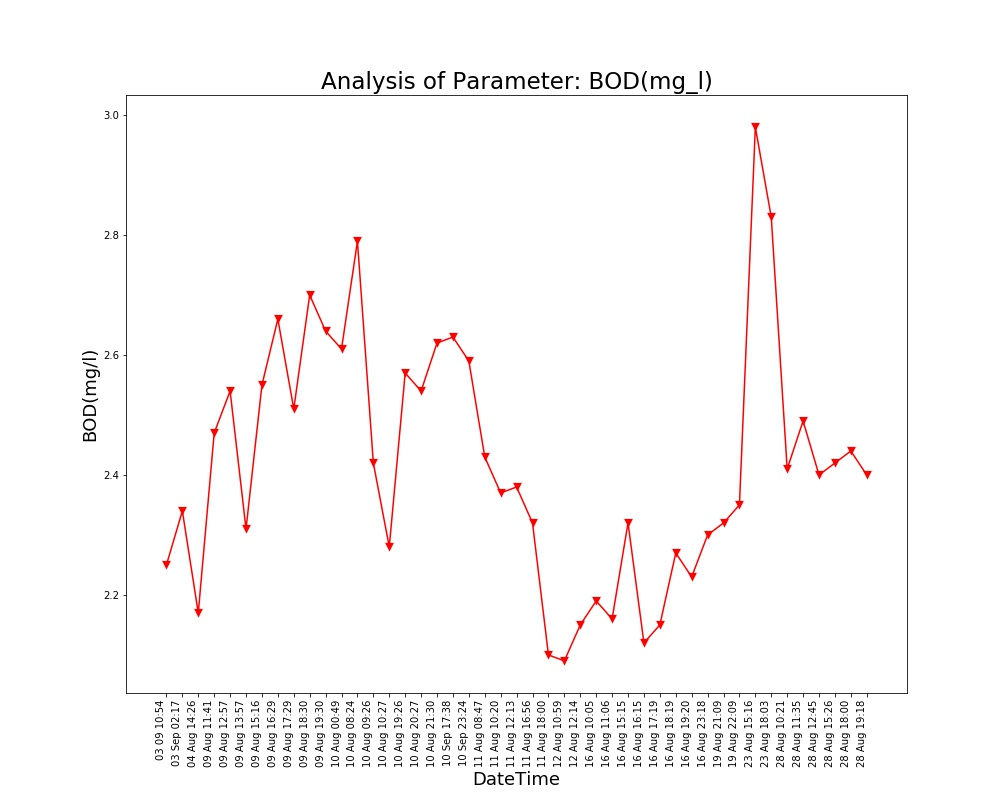

Values plotted in this chart, from the file beside it:
Unnamed: 0, DateTime, Date, Time, BOD(mg/l)
0.0, 04 Aug 14:26, 04 Aug 2021, 14:26:24, 2.17
1.0, 09 Aug 11:41, 09 Aug 2021, 11:41:48, 2.47
2.0, 09 Aug 12:57, 09 Aug 2021, 12:57:04, 2.54
3.0, 09 Aug 13:57, 09 Aug 2021, 13:57:19, 2.31
4.0, 09 Aug 15:16, 09 Aug 2021, 15:16:19, 2.55
5.0, 09 Aug 16:29, 09 Aug 2021, 16:29:24, 2.66
6.0, 09 Aug 17:29, 09 Aug 2021, 17:29:51, 2.51
7.0, 09 Aug 18:30, 09 Aug 2021, 18:30:16, 2.7
8.0, 09 Aug 19:30, 09 Aug 2021, 19:30:40, 2.64
9.0, 10 Aug 00:49, 10 Aug 2021, 00:49:39, 2.61
10.0, 10 Aug 08:24, 10 Aug 2021, 08:24:01, 2.79
11.0, 10 Aug 09:26, 10 Aug 2021, 09:26:56, 2.42
12.0, 10 Aug 10:27, 10 Aug 2021, 10:27:28, 2.28
13.0, 10 Aug 19:26, 10 Aug 2021, 19:26:33, 2.57
14.0, 10 Aug 20:27, 10 Aug 2021, 20:27:03, 2.54
15.0, 10 Aug 21:30, 10 Aug 2021, 21:30:23, 2.62
16.0, 11 Aug 08:47, 11 Aug 2021, 08:47:06, 2.43
17.0, 11 Aug 10:20, 11 Aug 2021, 10:20:04, 2.37
18.0, 11 Aug 12:13, 11 Aug 2021, 12:13:36, 2.38
19.0, 11 Aug 16:56, 11 Aug 2021, 16:56:21, 2.32
20.0, 11 Aug 18:00, 11 Aug 2021, 18:00:02, 2.1
21.0, 12 Aug 10:59, 12 Aug 2021, 10:59:37, 2.09
22.0, 12 Aug 12:14, 12 Aug 2021, 12:14:31, 2.15
23.0, 16 Aug 10:05, 16 Aug 2021, 10:05:25, 2.19
24.0, 16 Aug 11:06, 16 Aug 2021, 11:06:03, 2.16
25.0, 16 Aug 15:15, 16 Aug 2021, 15:15:28, 2.32
26.0, 16 Aug 16:15, 16 Aug 2021, 16:15:54, 2.12
27.0, 16 Aug 17:19, 16 Aug 2021, 17:19:32, 2.15
28.0, 16 Aug 18:19, 16 Aug 2021, 18:19:53, 2.27
29.0, 16 Aug 19:20, 16 Aug 2021, 19:20:17, 2.23
30.0, 16 Aug 23:18, 16 Aug 2021, 23:18:09, 2.3
31.0, 19 Aug 21:09, 19 Aug 2021, 21:09:25, 2.32
32.0, 19 Aug 22:09, 19 Aug 2021, 22:09:52, 2.35
33.0, 23 Aug 15:16, 23 Aug 2021, 15:16:38, 2.98
34.0, 23 Aug 18:03, 23 Aug 2021, 18:03:46, 2.83
35.0, 28 Aug 10:21, 28 Aug 2021, 10:21:18, 2.41
36.0, 28 Aug 11:35, 28 Aug 2021, 11:35:06, 2.49
37.0, 28 Aug 12:45, 28 Aug 2021, 12:45:39, 2.4
38.0, 28 Aug 15:26, 28 Aug 2021, 15:26:51, 2.42
39.0, 28 Aug 18:00, 28 Aug 2021, 18:00:08, 2.44
40.0, 28 Aug 19:18, 28 Aug 2021, 19:18:38, 2.4
, 03 Sep 02:17, 03 Sep 2021, 02:17:33, 2.34
, 03 09 10:54, 03 Sep 2021, 10:54:46, 2.25
, 10 Sep 17:38, 10 Sep 2021, 17:38:26, 2.63
, 10 Sep 23:24, 10 Sep 2021, 23:24:03, 2.59
